Image classification data set "Parametros" (DanaSono-Dev/SRAI_ML on GitHub). Class labels (4): TYLCV, foliar mold, train sanas, train tizon temprano.

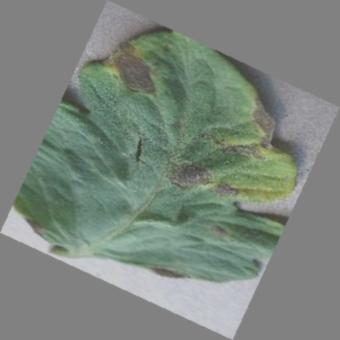
Label: train tizon temprano

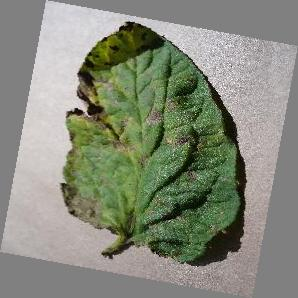
Label: train tizon temprano

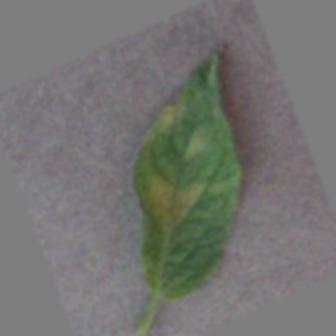
Label: foliar mold

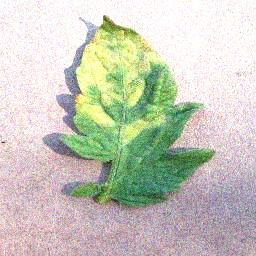
Label: foliar mold

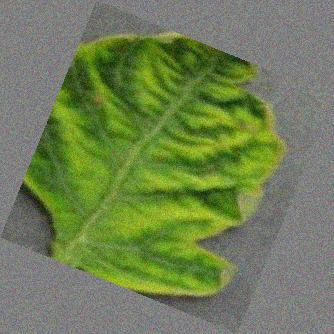
Label: TYLCV

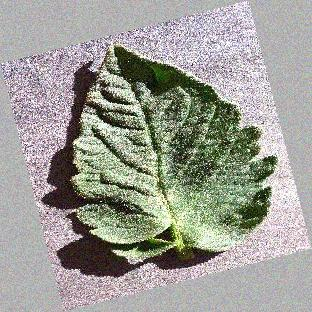
Label: train sanas
